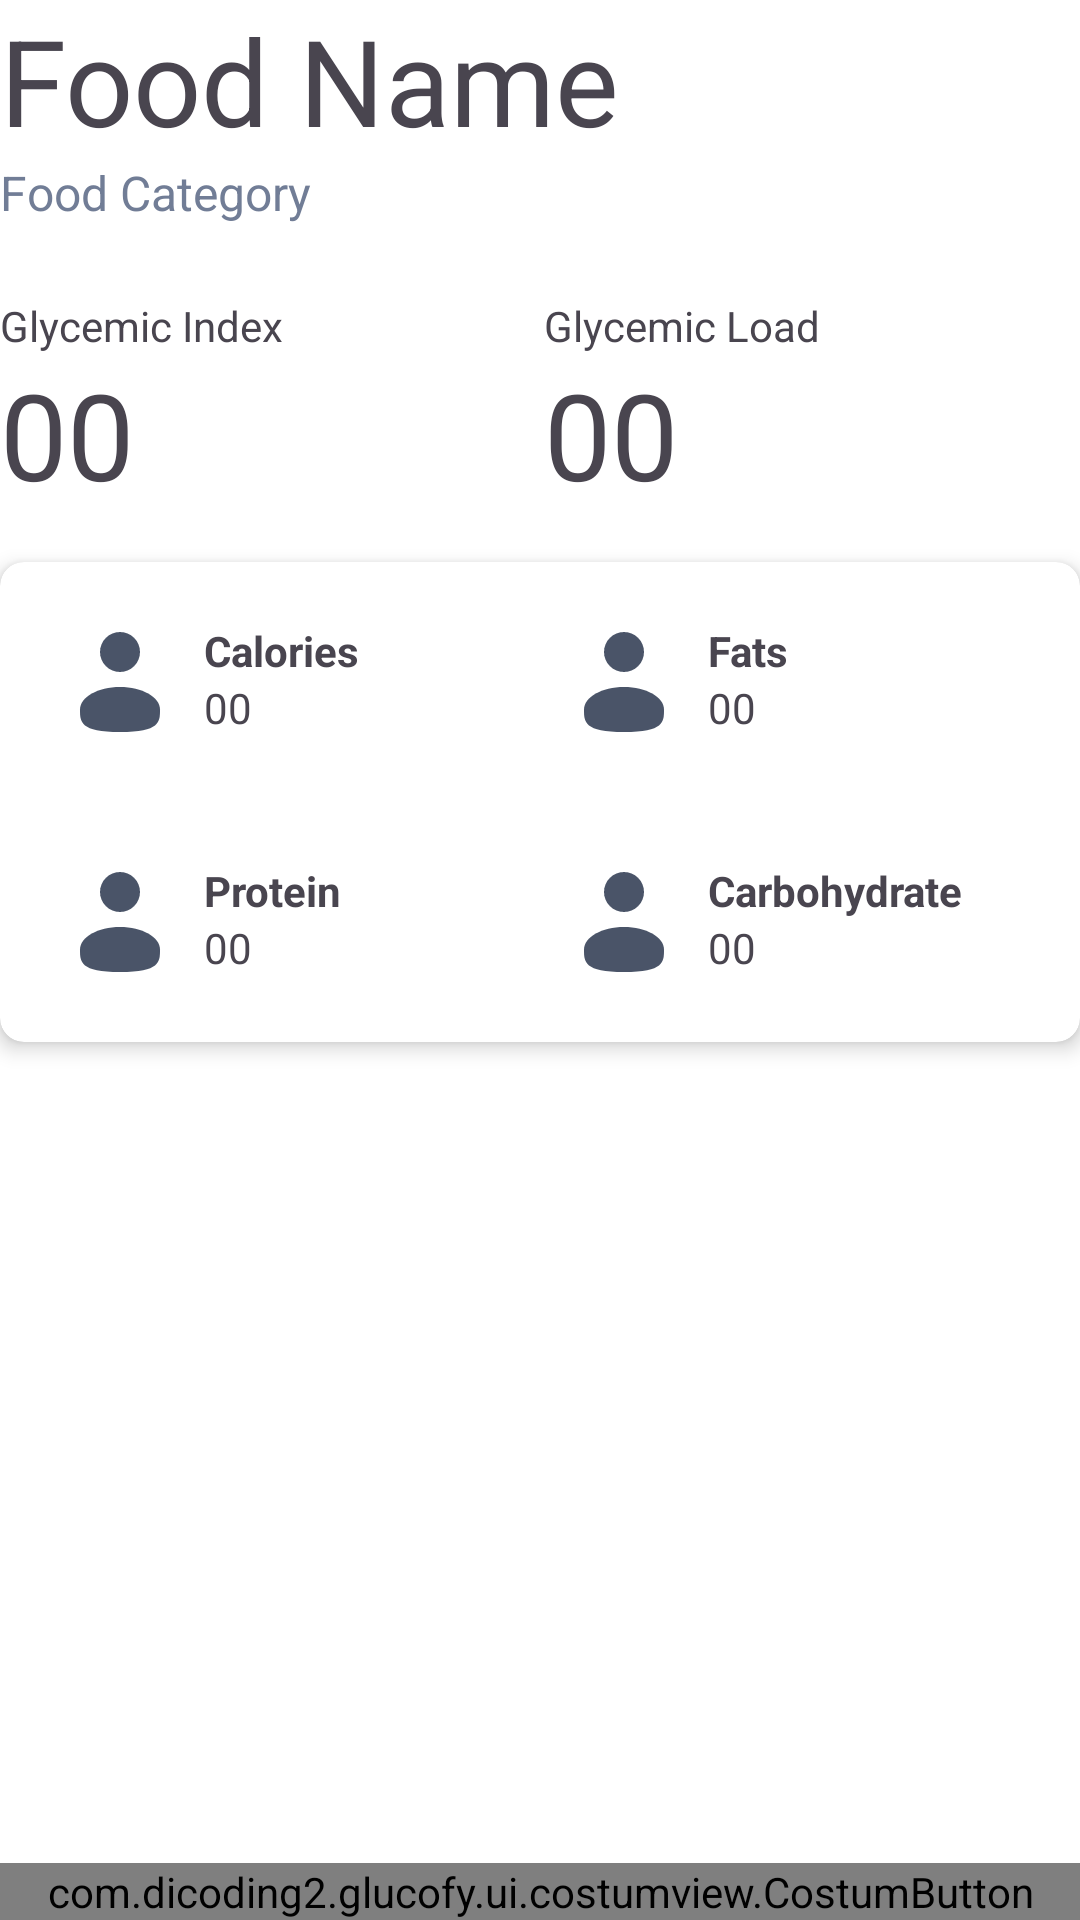

Here is an Android app screen rendered from its layout file. Give the layout XML and the strings, colors and styles it references.
<!-- AndroidManifest.xml: application theme Theme.Glucofy -->
<!-- res/layout/activity_food_detail.xml -->
<?xml version="1.0" encoding="utf-8"?>
<androidx.constraintlayout.widget.ConstraintLayout xmlns:android="http://schemas.android.com/apk/res/android"
    xmlns:app="http://schemas.android.com/apk/res-auto"
    xmlns:tools="http://schemas.android.com/tools"
    android:id="@+id/main"
    android:layout_width="match_parent"
    android:layout_height="match_parent"
    tools:context=".ui.FoodDetailActivity"
    android:layout_margin="12dp">

    <TextView
        android:id="@+id/tv_food_name"
        android:layout_width="wrap_content"
        android:layout_height="wrap_content"
        android:text="Food Name"
        android:textSize="40sp"
        app:layout_constraintStart_toStartOf="parent"
        app:layout_constraintTop_toTopOf="parent" />

    <TextView
        android:id="@+id/tv_food_category"
        android:layout_width="wrap_content"
        android:layout_height="wrap_content"
        android:text="Food Category"
        android:textColor="@color/neutrals_600"
        android:textSize="16sp"
        app:layout_constraintStart_toStartOf="parent"
        app:layout_constraintTop_toBottomOf="@id/tv_food_name" />

    <GridLayout
        android:id="@+id/gl_grid"
        android:layout_width="match_parent"
        android:layout_height="wrap_content"
        android:columnCount="2"
        android:rowCount="1"
        android:layout_marginTop="24dp"
        app:layout_constraintEnd_toEndOf="parent"
        app:layout_constraintStart_toStartOf="parent"
        app:layout_constraintTop_toBottomOf="@id/tv_food_category">

        <LinearLayout
            android:layout_width="wrap_content"
            android:layout_height="wrap_content"
            android:layout_columnWeight="1"
            android:orientation="vertical">

            <TextView
                android:layout_width="wrap_content"
                android:layout_height="wrap_content"
                android:text="Glycemic Index" />

            <TextView
                android:id="@+id/tv_gl_index"
                android:layout_width="wrap_content"
                android:layout_height="wrap_content"
                android:text="00"
                android:textSize="40sp" />
        </LinearLayout>

        <LinearLayout
            android:layout_width="wrap_content"
            android:layout_height="wrap_content"
            android:layout_columnWeight="1"
            android:orientation="vertical">

            <TextView
                android:layout_width="wrap_content"
                android:layout_height="wrap_content"
                android:text="Glycemic Load" />

            <TextView
                android:id="@+id/tv_gl_load"
                android:layout_width="wrap_content"
                android:layout_height="wrap_content"
                android:text="00"
                android:textSize="40sp" />
        </LinearLayout>
    </GridLayout>

    <androidx.cardview.widget.CardView
        android:id="@+id/detail_card"
        android:layout_width="match_parent"
        android:layout_height="wrap_content"
        app:layout_constraintStart_toStartOf="parent"
        app:layout_constraintEnd_toEndOf="parent"
        app:layout_constraintTop_toBottomOf="@id/gl_grid"
        android:layout_marginTop="16dp"
        app:cardCornerRadius="8dp"
        app:cardElevation="4dp">

        <GridLayout
            android:layout_width="match_parent"
            android:layout_height="wrap_content"
            android:columnCount="2"
            android:padding="12dp"
            android:rowCount="2">

            <LinearLayout
                android:layout_width="0dp"
                android:layout_height="wrap_content"
                android:layout_columnWeight="1"
                android:layout_marginBottom="12dp"
                android:orientation="horizontal"
                android:padding="8dp">

                <ImageView
                    android:layout_width="40dp"
                    android:layout_height="40dp"
                    android:src="@drawable/ic_user_36dp" />

                <LinearLayout
                    android:layout_width="wrap_content"
                    android:layout_height="wrap_content"
                    android:orientation="vertical"
                    android:paddingStart="8dp">

                    <TextView
                        android:layout_width="wrap_content"
                        android:layout_height="wrap_content"
                        android:gravity="start"
                        android:text="Calories"
                        android:textStyle="bold" />

                    <TextView
                        android:id="@+id/tv_calories"
                        android:layout_width="wrap_content"
                        android:layout_height="wrap_content"
                        android:gravity="start"
                        android:text="00" />
                </LinearLayout>
            </LinearLayout>

            <LinearLayout
                android:layout_width="0dp"
                android:layout_height="wrap_content"
                android:layout_columnWeight="1"
                android:layout_marginBottom="12dp"
                android:orientation="horizontal"
                android:padding="8dp">

                <ImageView
                    android:layout_width="40dp"
                    android:layout_height="40dp"
                    android:src="@drawable/ic_user_36dp" />

                <LinearLayout
                    android:layout_width="wrap_content"
                    android:layout_height="wrap_content"
                    android:orientation="vertical"
                    android:paddingStart="8dp">

                    <TextView
                        android:layout_width="wrap_content"
                        android:layout_height="wrap_content"
                        android:gravity="start"
                        android:text="Fats"
                        android:textStyle="bold" />

                    <TextView
                        android:id="@+id/tv_fats"
                        android:layout_width="wrap_content"
                        android:layout_height="wrap_content"
                        android:gravity="start"
                        android:text="00" />
                </LinearLayout>
            </LinearLayout>

            <LinearLayout
                android:layout_width="0dp"
                android:layout_height="wrap_content"
                android:layout_columnWeight="1"
                android:layout_marginTop="12dp"
                android:orientation="horizontal"
                android:padding="8dp">

                <ImageView
                    android:layout_width="40dp"
                    android:layout_height="40dp"
                    android:src="@drawable/ic_user_36dp" />

                <LinearLayout
                    android:layout_width="wrap_content"
                    android:layout_height="wrap_content"
                    android:orientation="vertical"
                    android:paddingStart="8dp">

                    <TextView
                        android:layout_width="wrap_content"
                        android:layout_height="wrap_content"
                        android:gravity="start"
                        android:text="Protein"
                        android:textStyle="bold" />

                    <TextView
                        android:id="@+id/tv_protein"
                        android:layout_width="wrap_content"
                        android:layout_height="wrap_content"
                        android:gravity="start"
                        android:text="00" />
                </LinearLayout>
            </LinearLayout>

            <LinearLayout
                android:layout_width="0dp"
                android:layout_height="wrap_content"
                android:layout_columnWeight="1"
                android:layout_marginTop="12dp"
                android:orientation="horizontal"
                android:padding="8dp">

                <ImageView
                    android:layout_width="40dp"
                    android:layout_height="40dp"
                    android:src="@drawable/ic_user_36dp" />

                <LinearLayout
                    android:layout_width="wrap_content"
                    android:layout_height="wrap_content"
                    android:orientation="vertical"
                    android:paddingStart="8dp">

                    <TextView
                        android:layout_width="wrap_content"
                        android:layout_height="wrap_content"
                        android:gravity="start"
                        android:text="Carbohydrate"
                        android:textStyle="bold" />

                    <TextView
                        android:id="@+id/tv_carbohydrate"
                        android:layout_width="wrap_content"
                        android:layout_height="wrap_content"
                        android:gravity="start"
                        android:text="00" />
                </LinearLayout>
            </LinearLayout>
        </GridLayout>
    </androidx.cardview.widget.CardView>

    <com.dicoding2.glucofy.ui.costumview.CostumButton
        android:id="@+id/btn_save"
        android:layout_width="match_parent"
        android:layout_height="wrap_content"
        android:enabled="true"
        android:text="Add food"
        app:layout_constraintBottom_toBottomOf="parent" />

</androidx.constraintlayout.widget.ConstraintLayout>
<!-- resources referenced by this layout -->
<resources>
  <color name="neutrals_600">#717D96</color>
  <!-- drawable ic_user_36dp (drawable) -->
  <vector xmlns:android="http://schemas.android.com/apk/res/android"
      android:width="36dp"
      android:height="36dp"
      android:viewportWidth="36"
      android:viewportHeight="36">
    <path
        android:pathData="M18,9m-6,0a6,6 0,1 1,12 0a6,6 0,1 1,-12 0"
        android:fillColor="#4A5468"/>
    <path
        android:pathData="M30,26.25C30,29.978 30,33 18,33C6,33 6,29.978 6,26.25C6,22.522 11.373,19.5 18,19.5C24.627,19.5 30,22.522 30,26.25Z"
        android:fillColor="#4A5468"/>
  </vector>
  <style name="Theme.Glucofy" parent="Base.Theme.Glucofy" />
  <style name="Base.Theme.Glucofy" parent="Theme.Material3.Light.NoActionBar">
          
          
          <item name="android:windowBackground">@color/white</item>
      </style>
  <color name="white">#FFFFFFFF</color>
</resources>
